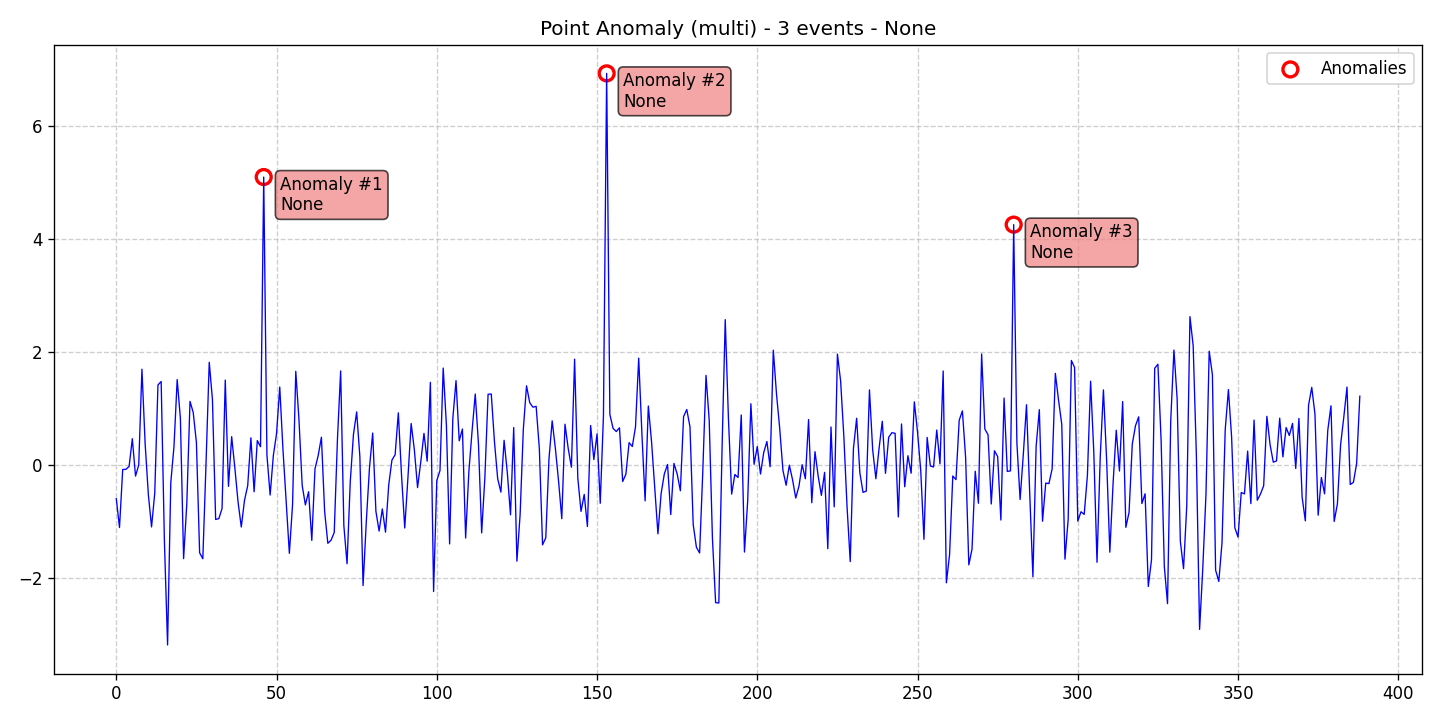

Values plotted in this chart, from the file beside it:
data, stationary, det_lin_up, det_lin_down, det_quad, det_cubic, det_exp, det_damped, stoc_trend, volatility, single_seas, multiple_seas, point_anom_single, point_anom_multi, collect_anom, context_anom, mean_shift, var_shift, trend_shift, date, is_break, is_anomaly, is_multi, location_beginning
-0.5962, 0, 0, 0, 0, 0, 0, 0, 0, 0, 0, 0, 0, 1, 0, 0, 0, 0, 0, 2020-01-01, 0, 0, 1, 0
-1.106, 0, 0, 0, 0, 0, 0, 0, 0, 0, 0, 0, 0, 1, 0, 0, 0, 0, 0, 2020-01-02, 0, 0, 1, 0
-0.07878, 0, 0, 0, 0, 0, 0, 0, 0, 0, 0, 0, 0, 1, 0, 0, 0, 0, 0, 2020-01-03, 0, 0, 1, 0
-0.07626, 0, 0, 0, 0, 0, 0, 0, 0, 0, 0, 0, 0, 1, 0, 0, 0, 0, 0, 2020-01-04, 0, 0, 1, 0
-0.02483, 0, 0, 0, 0, 0, 0, 0, 0, 0, 0, 0, 0, 1, 0, 0, 0, 0, 0, 2020-01-05, 0, 0, 1, 0
0.4663, 0, 0, 0, 0, 0, 0, 0, 0, 0, 0, 0, 0, 1, 0, 0, 0, 0, 0, 2020-01-06, 0, 0, 1, 0
-0.1952, 0, 0, 0, 0, 0, 0, 0, 0, 0, 0, 0, 0, 1, 0, 0, 0, 0, 0, 2020-01-07, 0, 0, 1, 0
0.001934, 0, 0, 0, 0, 0, 0, 0, 0, 0, 0, 0, 0, 1, 0, 0, 0, 0, 0, 2020-01-08, 0, 0, 1, 0
1.698, 0, 0, 0, 0, 0, 0, 0, 0, 0, 0, 0, 0, 1, 0, 0, 0, 0, 0, 2020-01-09, 0, 0, 1, 0
0.3779, 0, 0, 0, 0, 0, 0, 0, 0, 0, 0, 0, 0, 1, 0, 0, 0, 0, 0, 2020-01-10, 0, 0, 1, 0
-0.5217, 0, 0, 0, 0, 0, 0, 0, 0, 0, 0, 0, 0, 1, 0, 0, 0, 0, 0, 2020-01-11, 0, 0, 1, 0
-1.096, 0, 0, 0, 0, 0, 0, 0, 0, 0, 0, 0, 0, 1, 0, 0, 0, 0, 0, 2020-01-12, 0, 0, 1, 0
-0.4971, 0, 0, 0, 0, 0, 0, 0, 0, 0, 0, 0, 0, 1, 0, 0, 0, 0, 0, 2020-01-13, 0, 0, 1, 0
1.419, 0, 0, 0, 0, 0, 0, 0, 0, 0, 0, 0, 0, 1, 0, 0, 0, 0, 0, 2020-01-14, 0, 0, 1, 0
1.48, 0, 0, 0, 0, 0, 0, 0, 0, 0, 0, 0, 0, 1, 0, 0, 0, 0, 0, 2020-01-15, 0, 0, 1, 0
-1.322, 0, 0, 0, 0, 0, 0, 0, 0, 0, 0, 0, 0, 1, 0, 0, 0, 0, 0, 2020-01-16, 0, 0, 1, 0
-3.186, 0, 0, 0, 0, 0, 0, 0, 0, 0, 0, 0, 0, 1, 0, 0, 0, 0, 0, 2020-01-17, 0, 0, 1, 0
-0.3118, 0, 0, 0, 0, 0, 0, 0, 0, 0, 0, 0, 0, 1, 0, 0, 0, 0, 0, 2020-01-18, 0, 0, 1, 0
0.3278, 0, 0, 0, 0, 0, 0, 0, 0, 0, 0, 0, 0, 1, 0, 0, 0, 0, 0, 2020-01-19, 0, 0, 1, 0
1.514, 0, 0, 0, 0, 0, 0, 0, 0, 0, 0, 0, 0, 1, 0, 0, 0, 0, 0, 2020-01-20, 0, 0, 1, 0
0.8263, 0, 0, 0, 0, 0, 0, 0, 0, 0, 0, 0, 0, 1, 0, 0, 0, 0, 0, 2020-01-21, 0, 0, 1, 0
-1.657, 0, 0, 0, 0, 0, 0, 0, 0, 0, 0, 0, 0, 1, 0, 0, 0, 0, 0, 2020-01-22, 0, 0, 1, 0
-0.6837, 0, 0, 0, 0, 0, 0, 0, 0, 0, 0, 0, 0, 1, 0, 0, 0, 0, 0, 2020-01-23, 0, 0, 1, 0
1.128, 0, 0, 0, 0, 0, 0, 0, 0, 0, 0, 0, 0, 1, 0, 0, 0, 0, 0, 2020-01-24, 0, 0, 1, 0
0.9317, 0, 0, 0, 0, 0, 0, 0, 0, 0, 0, 0, 0, 1, 0, 0, 0, 0, 0, 2020-01-25, 0, 0, 1, 0
0.4003, 0, 0, 0, 0, 0, 0, 0, 0, 0, 0, 0, 0, 1, 0, 0, 0, 0, 0, 2020-01-26, 0, 0, 1, 0
-1.554, 0, 0, 0, 0, 0, 0, 0, 0, 0, 0, 0, 0, 1, 0, 0, 0, 0, 0, 2020-01-27, 0, 0, 1, 0
-1.659, 0, 0, 0, 0, 0, 0, 0, 0, 0, 0, 0, 0, 1, 0, 0, 0, 0, 0, 2020-01-28, 0, 0, 1, 0
0.03266, 0, 0, 0, 0, 0, 0, 0, 0, 0, 0, 0, 0, 1, 0, 0, 0, 0, 0, 2020-01-29, 0, 0, 1, 0
1.82, 0, 0, 0, 0, 0, 0, 0, 0, 0, 0, 0, 0, 1, 0, 0, 0, 0, 0, 2020-01-30, 0, 0, 1, 0
1.161, 0, 0, 0, 0, 0, 0, 0, 0, 0, 0, 0, 0, 1, 0, 0, 0, 0, 0, 2020-01-31, 0, 0, 1, 0
-0.9638, 0, 0, 0, 0, 0, 0, 0, 0, 0, 0, 0, 0, 1, 0, 0, 0, 0, 0, 2020-02-01, 0, 0, 1, 0
-0.9482, 0, 0, 0, 0, 0, 0, 0, 0, 0, 0, 0, 0, 1, 0, 0, 0, 0, 0, 2020-02-02, 0, 0, 1, 0
-0.7685, 0, 0, 0, 0, 0, 0, 0, 0, 0, 0, 0, 0, 1, 0, 0, 0, 0, 0, 2020-02-03, 0, 0, 1, 0
1.505, 0, 0, 0, 0, 0, 0, 0, 0, 0, 0, 0, 0, 1, 0, 0, 0, 0, 0, 2020-02-04, 0, 0, 1, 0
-0.3773, 0, 0, 0, 0, 0, 0, 0, 0, 0, 0, 0, 0, 1, 0, 0, 0, 0, 0, 2020-02-05, 0, 0, 1, 0
0.503, 0, 0, 0, 0, 0, 0, 0, 0, 0, 0, 0, 0, 1, 0, 0, 0, 0, 0, 2020-02-06, 0, 0, 1, 0
-0.05623, 0, 0, 0, 0, 0, 0, 0, 0, 0, 0, 0, 0, 1, 0, 0, 0, 0, 0, 2020-02-07, 0, 0, 1, 0
-0.6582, 0, 0, 0, 0, 0, 0, 0, 0, 0, 0, 0, 0, 1, 0, 0, 0, 0, 0, 2020-02-08, 0, 0, 1, 0
-1.097, 0, 0, 0, 0, 0, 0, 0, 0, 0, 0, 0, 0, 1, 0, 0, 0, 0, 0, 2020-02-09, 0, 0, 1, 0
-0.6249, 0, 0, 0, 0, 0, 0, 0, 0, 0, 0, 0, 0, 1, 0, 0, 0, 0, 0, 2020-02-10, 0, 0, 1, 0
-0.366, 0, 0, 0, 0, 0, 0, 0, 0, 0, 0, 0, 0, 1, 0, 0, 0, 0, 0, 2020-02-11, 0, 0, 1, 0
0.4824, 0, 0, 0, 0, 0, 0, 0, 0, 0, 0, 0, 0, 1, 0, 0, 0, 0, 0, 2020-02-12, 0, 0, 1, 0
-0.4735, 0, 0, 0, 0, 0, 0, 0, 0, 0, 0, 0, 0, 1, 0, 0, 0, 0, 0, 2020-02-13, 0, 0, 1, 0
0.4341, 0, 0, 0, 0, 0, 0, 0, 0, 0, 0, 0, 0, 1, 0, 0, 0, 0, 0, 2020-02-14, 0, 0, 1, 0
0.3249, 0, 0, 0, 0, 0, 0, 0, 0, 0, 0, 0, 0, 1, 0, 0, 0, 0, 0, 2020-02-15, 0, 0, 1, 0
5.101, 0, 0, 0, 0, 0, 0, 0, 0, 0, 0, 0, 0, 1, 0, 0, 0, 0, 0, 2020-02-16, 0, 1, 1, 0
0.1753, 0, 0, 0, 0, 0, 0, 0, 0, 0, 0, 0, 0, 1, 0, 0, 0, 0, 0, 2020-02-17, 0, 0, 1, 0
-0.5312, 0, 0, 0, 0, 0, 0, 0, 0, 0, 0, 0, 0, 1, 0, 0, 0, 0, 0, 2020-02-18, 0, 0, 1, 0
0.1682, 0, 0, 0, 0, 0, 0, 0, 0, 0, 0, 0, 0, 1, 0, 0, 0, 0, 0, 2020-02-19, 0, 0, 1, 0
0.5565, 0, 0, 0, 0, 0, 0, 0, 0, 0, 0, 0, 0, 1, 0, 0, 0, 0, 0, 2020-02-20, 0, 0, 1, 0
1.382, 0, 0, 0, 0, 0, 0, 0, 0, 0, 0, 0, 0, 1, 0, 0, 0, 0, 0, 2020-02-21, 0, 0, 1, 0
0.2796, 0, 0, 0, 0, 0, 0, 0, 0, 0, 0, 0, 0, 1, 0, 0, 0, 0, 0, 2020-02-22, 0, 0, 1, 0
-0.6313, 0, 0, 0, 0, 0, 0, 0, 0, 0, 0, 0, 0, 1, 0, 0, 0, 0, 0, 2020-02-23, 0, 0, 1, 0
-1.563, 0, 0, 0, 0, 0, 0, 0, 0, 0, 0, 0, 0, 1, 0, 0, 0, 0, 0, 2020-02-24, 0, 0, 1, 0
-0.6949, 0, 0, 0, 0, 0, 0, 0, 0, 0, 0, 0, 0, 1, 0, 0, 0, 0, 0, 2020-02-25, 0, 0, 1, 0
1.661, 0, 0, 0, 0, 0, 0, 0, 0, 0, 0, 0, 0, 1, 0, 0, 0, 0, 0, 2020-02-26, 0, 0, 1, 0
0.7998, 0, 0, 0, 0, 0, 0, 0, 0, 0, 0, 0, 0, 1, 0, 0, 0, 0, 0, 2020-02-27, 0, 0, 1, 0
-0.3595, 0, 0, 0, 0, 0, 0, 0, 0, 0, 0, 0, 0, 1, 0, 0, 0, 0, 0, 2020-02-28, 0, 0, 1, 0
-0.7064, 0, 0, 0, 0, 0, 0, 0, 0, 0, 0, 0, 0, 1, 0, 0, 0, 0, 0, 2020-02-29, 0, 0, 1, 0
... 329 more rows
